Labelled photos from "classify", an image-classification folder in jsirott/fowler_lab. The possible labels are: dead, edge, intermediate, puncta.

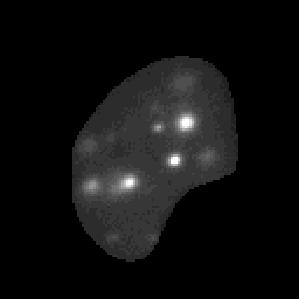
Label: puncta

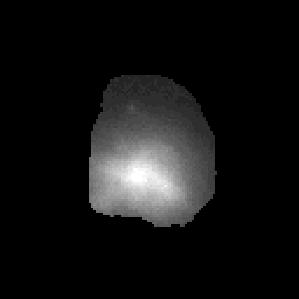
Label: dead

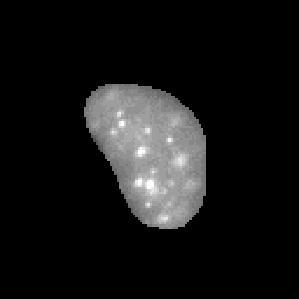
Label: intermediate

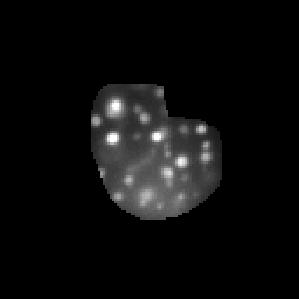
Label: puncta

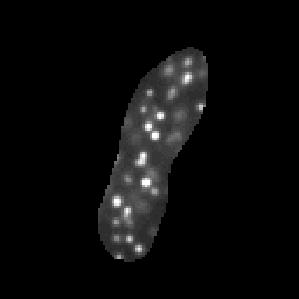
Label: puncta

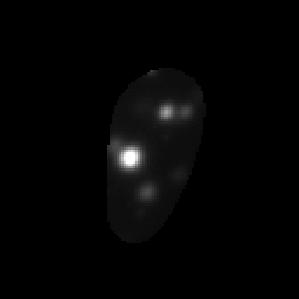
Label: puncta
